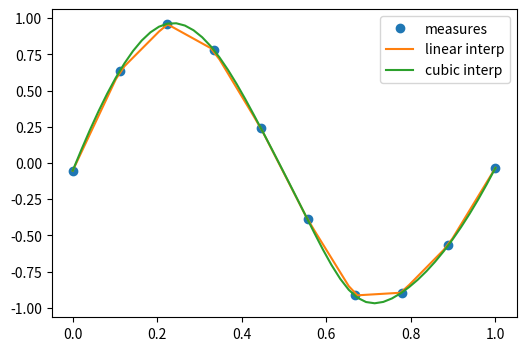

Reproduce this figure in Python. (Note: this script raises an exception after producing the figure.)
import numpy as np
import matplotlib.pyplot as plt

%matplotlib inline
#plt.style.use('ggplot')
%precision 4
#np.set_printoptions(suppress=True)

# the actual measurements
measured_time = np.linspace(0, 1, 10)
noise = (np.random.random(10)*2 - 1) * 1e-1
measures = np.sin(2 * np.pi * measured_time) + noise


from scipy.interpolate import interp1d
# linear interpolation
linear_interp = interp1d(measured_time, measures)


# cubic interpolation
cubic_interp = interp1d(measured_time, measures, kind='cubic')


# denser interval to plot the interpolating function
interpolation_time = np.linspace(0, 1, 50)

plt.figure(figsize=(6, 4))
plt.plot(measured_time, measures, 'o', ms=6, label='measures')

linear_results = linear_interp(interpolation_time)
plt.plot(interpolation_time, linear_results, label='linear interp')

cubic_results = cubic_interp(interpolation_time)
plt.plot(interpolation_time, cubic_results, label='cubic interp')
plt.legend()


# checking the punctual results
x=1/4.
print ("sin(x):",np.sin(2 * np.pi * x), 
       "linear prediction:",linear_interp(x),
       "cubic prediction:", cubic_interp(x))



from scipy import optimize

from IPython.display import Image
Image("xkcd_curve_fitting.png")

x_data = np.linspace(-5, 5, num=50)
y_data = 2.9 * np.sin(1.5 * x_data) + np.random.normal(size=50)

import matplotlib.pyplot as plt
plt.figure(figsize=(6, 4))
plt.scatter(x_data, y_data)

def f(x, A, nu):
    return A * np.sin(nu * x)

# fit by means of curve_fit
# p0 are the guessed values for the parameters
params, params_covariance = optimize.curve_fit(f, x_data, y_data, p0=[2, 2])
print(params)
print (params_covariance)

# get the full output
#optimize.curve_fit(f, x_data, y_data, p0=[2, 2], full_output=True)

plt.scatter(x_data, y_data, label='Data')
plt.plot(x_data, f(x_data, params[0], params[1]),
         label='Fitted function')

plt.legend(loc='best')

def f(x):
    return x**3-3*x+1

x = np.linspace(-3,3,100)
plt.axhline(0)
plt.plot(x, f(x),'r-');

from scipy.optimize import brentq
brentq(f, -3, 0), brentq(f, 0, 1), brentq(f, 1,3)

from scipy.optimize import newton
newton(f, -3), newton(f, 0), newton(f, 3)

from scipy.optimize import root, fsolve

def f(x):
    return [x[1] - 3*x[0]*(x[0]+1)*(x[0]-1),
            .25*x[0]**2 + x[1]**2 - 1]

solutions = root(f, (0.5, 0.5))
print (solutions)

print (f(solutions.x))

def f(x):
    return x**4 + 3*(x-2)**3 - 15*(x)**2 + 1

x = np.linspace(-8, 5, 100)
plt.plot(x, f(x));

optimize.minimize_scalar(f, method='Brent')


optimize.minimize_scalar(f, method='bounded', bounds=[0, 6])


def f(x, offset):
    return -np.sinc(x-offset)

x = np.linspace(-20, 20, 100)
plt.plot(x, f(x, 5));

# note how additional function arguments are passed in
solution = optimize.minimize_scalar(f, args=(5,))
solution

plt.plot(x, f(x, 5))
plt.axvline(solution.x,color='b')

lower = np.random.uniform(-20, 20, 100)
upper = lower + 1
solutions = [optimize.minimize_scalar(f, args=(5,), bracket=(l, u)) for (l, u) in zip(lower, upper)]

idx = np.argmin([solution.fun for solution in solutions])
solution = solutions[idx]

plt.plot(x, f(x, 5))
plt.axvline(solution.x, color='b');

from scipy.optimize import basinhopping

x0 = 0
solution = basinhopping(f, x0, stepsize=1, minimizer_kwargs={'args': (5,)})
solution

plt.plot(x, f(x, 5))
plt.axvline(solution.x, color='b');

# Sample from a normal distribution using numpy's random number generator
samples = np.random.normal(size=10000)

# Compute a histogram of the sample
bins = np.linspace(-5, 5, 60)

# Compute the PDF on the bin centers from scipy distribution object
from scipy import stats
bin_centers = 0.5*(bins[1:] + bins[:-1])
pdf = stats.norm.pdf(bin_centers)

from matplotlib import pyplot as plt
plt.figure(figsize=(6, 4))
_,_,_ = plt.hist(samples, bins, label="Histogram of samples", density=True)
plt.plot(bin_centers, pdf, label="PDF")
plt.legend()

mean, std = stats.norm.fit(samples)
print (mean, std)  

# Generates 2 sets of observations
samples1 = np.random.normal(0, size=100)
samples2 = np.random.normal(0.1, size=100)

# Compute a histogram of the sample
bins = np.linspace(-4, 4, 30)
histogram1, bins = np.histogram(samples1, bins=bins, density=True)
histogram2, bins = np.histogram(samples2, bins=bins, density=True)

plt.figure(figsize=(6, 4))
plt.hist(samples1, bins=bins, density=True, label="Samples 1")
plt.hist(samples2, bins=bins, density=True, label="Samples 2")
plt.legend(loc='best')

stats.ttest_ind(samples1, samples2)

# most of the test statistics are available 
stats.chisquare(samples1,samples2)

from scipy.integrate import quad, quadrature
res, err = quad(np.sin, 0, np.pi/2)

# An alternative is the gaussian quadrature
#res, err = quadrature(np.sin, 0, np.pi/2)

print (res, err)
print (np.allclose(res, 1))   # res is the result, is should be close to 1

print (np.allclose(err, 1 - res))  # err is an estimate of the err

from scipy.integrate import nquad
func = lambda x0,x1,x2,x3 : x0**2 + x1*x2 - x3**3 + np.sin(x0) + (
                                1 if (x0-.2*x3-.5-.25*x1>0) else 0)
points = [[lambda x1,x2,x3 : 0.2*x3 + 0.5 + 0.25*x1], [], [], []]
def opts0(*args, **kwargs):
    return {'points':[0.2*args[2] + 0.5 + 0.25*args[0]]} 

result, abserr, out = nquad(func, [[0,1], [-1,1], [.13,.8], [-.15,1]], opts=[opts0,{},{},{}], full_output=True)

print (result, abserr)
print (out)

def calc_derivative(ypos, time):
    return -2 * ypos

from scipy.integrate import odeint
time_vec = np.linspace(0, 4, 40)
y = odeint(calc_derivative, y0=1, t=time_vec)


plt.figure(figsize=(4, 3))
plt.plot(time_vec, y)
plt.xlabel('t: Time')
plt.ylabel('y: Position')
plt.tight_layout()

mass = 0.5  # kg
kspring = 4  # N/m
cviscous = 0.4  # N s/m

# and thus
eps = cviscous / (2 * mass * np.sqrt(kspring/mass))
omega = np.sqrt(kspring / mass)

def calc_derivative(yvec, time, eps, omega):
    return (yvec[1], -eps * omega * yvec[1] - omega **2 * yvec[0])

time_vec = np.linspace(0, 10, 100)
yinit = (1, 0)
yarr = odeint(calc_derivative, yinit, time_vec, args=(eps, omega))

plt.figure(figsize=(4, 3))
plt.plot(time_vec, yarr[:, 0], label='y')
plt.plot(time_vec, yarr[:, 1], label="y'")
plt.legend(loc='best')

import numpy as np
from scipy import fftpack
from matplotlib import pyplot as plt

# Seed the random number generator
np.random.seed(1234)

time_step = 0.02
period = 5.

time_vec = np.arange(0, 20, time_step)
sig = (np.sin(2 * np.pi / period * time_vec)
       + 0.5 * np.random.randn(time_vec.size))

plt.figure(figsize=(6, 5))
plt.plot(time_vec, sig, label='Original signal')


# The FFT of the signal
sig_fft = fftpack.fft(sig)

# And the power (sig_fft is of complex dtype)
power = np.abs(sig_fft)

# The corresponding frequencies
sample_freq = fftpack.fftfreq(sig.size, d=time_step)

# Plot the FFT power
plt.figure(figsize=(6, 5))
plt.plot(sample_freq, power)
plt.xlabel('Frequency [Hz]')
plt.ylabel('plower')

# Find the peak frequency: we can focus on only the positive frequencies
pos_mask = np.where(sample_freq > 0)
freqs = sample_freq[pos_mask]
peak_freq = freqs[power[pos_mask].argmax()]

# Check that it does indeed correspond to the frequency that we generate
# the signal with
print (np.allclose(peak_freq, 1./period))

# An inner plot to show the peak frequency
axes = plt.axes([0.55, 0.3, 0.3, 0.5])
plt.title('Peak frequency')
plt.plot(freqs[:8], power[:8])
plt.setp(axes, yticks=[])

# scipy.signal.find_peaks_cwt can also be used for more advanced
# peak detection

high_freq_fft = sig_fft.copy()
high_freq_fft[np.abs(sample_freq) > peak_freq] = 0
filtered_sig = fftpack.ifft(high_freq_fft)

plt.figure(figsize=(6, 5))
plt.plot(time_vec, sig, label='Original signal')
plt.plot(time_vec, filtered_sig, linewidth=3, label='Filtered signal')
plt.xlabel('Time [s]')
plt.ylabel('Amplitude')

plt.legend(loc='best')


